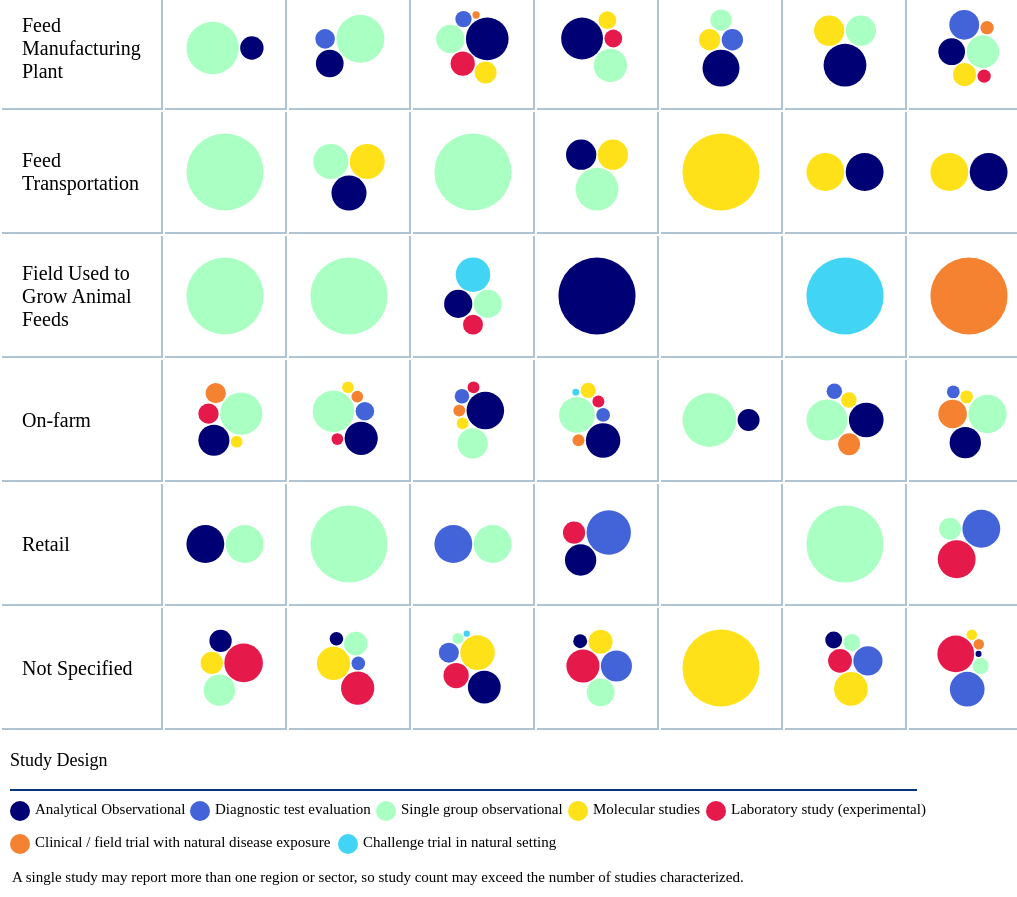
D3 v6 page, settled after 480 driven frames (8 s of simulated time); the page loaded 1 data file(s).


// ── table.js


const table = d3.select('#table').append('table');
const thead = table.append('thead');
const tbody = table.append('tbody');
const colors = {
    "Analytical observational":"#000075",
    "Diagnostic test evaluation":"#4363d8",
    "Single group observational":"#aaffc3",
    "Molecular studies":"#ffe119",
    "Laboratory study (experimental)":"#e6194b",
    "Clinical / field trial with natural disease exposure":" #f58231",
    "Challenge trial in natural setting":"#42d4f4",
}



var Tooltip = d3.select("body")
.append("div")
.style("opacity", 0)
.attr("class", "tooltip")
.style("position", "absolute")
.style("background-color", "white")
.style("border", "solid")
.style("border-width", "1px")
.style("border-radius", "5px")
.style("padding", "5px")



var mouseover = function(event,d) {
    console.log(d)
    Tooltip
      .style("opacity", 1)
    if(d){
        Tooltip
            .selectAll('div')
            .remove()
        const design = Tooltip
            .selectAll("div")
            .data([...d.entries()].map(([name,studies]) =>{
                return {name:name, count:studies.length}
            }))
            .enter()
            .append("div")
            
        design.append("svg")
            .attr('height',10)
            .attr('width',10)
            .attr('viewbox', "0 0 10 10")
            .append('circle')
            .attr('cx', 5)
            .attr('cy', 5)
            .attr('r', 5)
            .attr('fill', (d)=>colors[d.name])
        design.append("span")
            .text((data)=>`${data.name}: ${data.count}`)
    } else {
        Tooltip
            .selectAll('div')
            .remove()
        Tooltip
            .append("div")
            .text("No data")
    }
  }
  var mousemove = function(event, d) {
    Tooltip
      .style("left", (event.pageX+20) + "px")
      .style("top", (event.pageY+20) + "px")
  }
  var mouseleave = function(d) {
    Tooltip
      .style("opacity", 0)
  }

d3.csv('data1.csv').then((data) => {
    window.data = data;
    const continentGroup = d3.group(data, (d) => d.continent);
    const locationGrouped = d3.group(data, (d) => d.setting, (d) => d.continent, (d) => d.st_design);

    const legend = thead
        .append('tr')
    legend.append('th').text('Sector').attr('rowspan', 2).attr('style','background-color:#06357C')
    legend.append('th').text('Region').attr('colspan', continentGroup.size).attr('style','background-color:#06357C')

    thead
        .append('tr')
        .selectAll('th')
        .data([...continentGroup.keys()])
        .enter()
        .append('th')
        .text((d) => d)


    const cells = tbody
        .selectAll('tr')
        .data(locationGrouped.entries())
        .enter()
        .append('tr')
        .selectAll('td')
        .data(([location, d]) => {
            const locationData = [...continentGroup.keys()].map((c) => d.get(c))
            return [location, ...locationData]
        })
        .enter()
        .append('td')

    cells.filter((d, i) => i === 0).text(d => d)
    cells.filter((d, i) => i > 0)
        .on("mouseover", mouseover)
        .on("mousemove", mousemove)
        .on("mouseleave", mouseleave)
        .append('svg')
        .attr('height',80)
        .attr('width',80)
        .attr('viewbox', "0 0 80 80")
        .selectAll('circle')
        .data((d) => {
            if (!d) return []; 
            var dataset = {children:[...d.entries()].map(([name,studies]) =>{
                return {name:name, count:studies.length}
            })}
            var bubble = d3.pack(dataset)
            .size([80, 80])
            .padding(1.5);
            var nodes = d3.hierarchy(dataset)
            .sum((d) => { return d.count; });    
            return bubble(nodes).descendants()
        })
        .enter()
        .filter((d) => !d.children)
        .append('circle')
        .attr('cx', (d)=>d.x)
        .attr('cy', (d)=>d.y)
        .attr('r', (d)=>d.r)
        .attr('fill', (d)=>colors[d.data.name])

     
        
})


// select the svg area
var legend = d3.select("#legend")


//Handmade legend
legend.append("circle").attr("cx",20).attr("cy",12).attr("r", 10).style("fill", "#000075")
legend.append("circle").attr("cx",200).attr("cy",12).attr("r", 10).style("fill", "#4363d8")
legend.append("circle").attr("cx",386).attr("cy",12).attr("r", 10).style("fill", "#aaffc3")
legend.append("circle").attr("cx",578).attr("cy",12).attr("r", 10).style("fill", "#ffe119")
legend.append("circle").attr("cx",716).attr("cy",12).attr("r", 10).style("fill", "#e6194b")
legend.append("circle").attr("cx",20).attr("cy",45).attr("r", 10).style("fill", "#f58231")
legend.append("circle").attr("cx",348).attr("cy",45).attr("r", 10).style("fill", "#42d4f4")

legend.append("text").attr("x", 35).attr("y", 12).text("Analytical Observational").style("font-size", "15px").attr("alignment-baseline","middle")
legend.append("text").attr("x", 215).attr("y", 12).text("Diagnostic test evaluation").style("font-size", "15px").attr("alignment-baseline","middle")
legend.append("text").attr("x", 401).attr("y", 12).text("Single group observational").style("font-size", "15px").attr("alignment-baseline","middle")
legend.append("text").attr("x", 593).attr("y", 12).text("Molecular studies").style("font-size", "15px").attr("alignment-baseline","middle")
legend.append("text").attr("x", 731).attr("y", 12).text("Laboratory study (experimental)").style("font-size", "15px").attr("alignment-baseline","middle")
legend.append("text").attr("x", 35).attr("y", 45).text("Clinical / field trial with natural disease exposure").style("font-size", "15px").attr("alignment-baseline","middle")
legend.append("text").attr("x", 363).attr("y", 45).text("Challenge trial in natural setting").style("font-size", "15px").attr("alignment-baseline","middle")
legend.append("text").attr("x", 12).attr("y", 80).text("A single study may report more than one region or sector, so study count may exceed the number of studies characterized.").style("font-size", "15px").attr("alignment-baseline","middle")

### data: data1.csv
?Refid, User, Level, year, country, continent, st_design, setting, setting1, species, sources, plant_species, field_sources, field_outcomes, field_serotype, field_purpose, field_risk, field_interv, plant_species, plant_sources, plant_feedstuff, plant_outcomes, plant_serotype, plant_purpose
1693, Ellen_Vriezen,Mikalya_Plishka, 3, 2015, South Africa, Africa, Single group observational, Feed Manufacturing Plant, Feed manufacturing plant, Not Reported, , , , , , , , , Not reported, feed, dry grain,animal byproducts,Feeding yeas…, Prevalence / proportion positive,Serotyp…, Not specified / any or all combined / Sa…, Estimating prevalence of Salmonella,Dete…
2572, SarahTotton,Mikalya_Plishka, 3, 2012, Namibia, Africa, Single group observational, Feed Manufacturing Plant, Feed manufacturing plant, Not Reported, , , , , , , , , Not reported, feed, animal byproducts, Prevalence / proportion positive,Antimic…, Mbandaka,Anatum,Infantis,Typhimurium,Bra…, Estimating prevalence of Salmonella,Dete…
9143, SarahTotton,Mikalya_Plishka, 3, 2015, Nigeria, Africa, Single group observational, Feed Manufacturing Plant, Feed manufacturing plant,Animal feed at …, Poultry, , , , , , , , , Broiler chickens,Laying hens,Poultry, no…, feed, Commercial feed,Mash, Prevalence / proportion positive,Results…, Not specified / any or all combined / Sa…, Estimating prevalence of Salmonella,Dete…
9180, SarahTotton, 3, 2013, Nigeria, Africa, Single group observational, Feed Manufacturing Plant, Feed manufacturing plant, Poultry, , , , , , , , , Laying hens,Poultry, not further specifi…, feed, Not reported,Mash, No results presented, Not specified / any or all combined / Sa…, Estimating concentration of Salmonella
9259, SarahTotton,Ellen_Vriezen, 3, 2017, Tanzania, Africa, Analytical observational, Feed Manufacturing Plant, Feed manufacturing plant, Poultry, , , , , , , , , Broiler chickens,Laying hens, feed, Commercial feed,Mash, Prevalence / proportion positive,Antimic…, Not specified / any or all combined / Sa…, Estimating prevalence of Salmonella,Dete…
9455, Ellen_Vriezen,Mikalya_Plishka, 3, 2013, Nigeria, Africa, Single group observational, Feed Manufacturing Plant, Feed manufacturing plant, Poultry, , , , , , , , , Laying hens,Poultry, not further specifi…, feed, Not reported, Concentration, Not specified / any or all combined / Sa…, Estimating concentration of Salmonella
3026, Ellen_Vriezen,Mikalya_Plishka, 3, 2010, Algeria, Africa, Single group observational, Feed Transportation, Feed transportation (e.g. feed trucks), Poultry, , , , , , , , , , , , , , 
12929, SarahTotton,Ellen_Vriezen, 3, 2015, Egypt, Africa, Single group observational, Field Used to Grow Animal Feeds, Field used to grow animal feeds, Cattle, , Cattle, not further specified, Crop in field,Irrigation water, Prevalence / proportion positive,Results…, Typhimurium, Estimating prevalence of Salmonella,Dete…, , , , , , , , 
10661, Ellen_Vriezen,Mikalya_Plishka, 3, 2002, Egypt, Africa, Laboratory study (experimental), On-farm, On-farm (including farmed fish sites), Not Reported, , , , , , , , , , , , , , 
10786, SarahTotton,Ellen_Vriezen, 3, 2016, Nigeria, Africa, Single group observational, On-farm, On-farm (including farmed fish sites), Poultry, , , , , , , , , , , , , , 
11098, Ellen_Vriezen,Mikalya_Plishka, 3, 2020, Egypt, Africa, Analytical observational, On-farm, On-farm (including farmed fish sites), Poultry, , , , , , , , , , , , , , 
11205, Ellen_Vriezen,Mikalya_Plishka, 3, 2008, Nigeria, Africa, Clinical / field trial with natural dise…, On-farm, On-farm (including farmed fish sites), Rabbits, , , , , , , , , , , , , , 
11470, Ellen_Vriezen,Mikalya_Plishka, 3, 2019, Egypt, Africa, Single group observational, On-farm, On-farm (including farmed fish sites), Poultry, , , , , , , , , , , , , , 
11932, Ellen_Vriezen,Mikalya_Plishka, 3, 2019, Egypt, Africa, Single group observational, On-farm, On-farm (including farmed fish sites), Poultry, , , , , , , , , , , , , , 
1211, SarahTotton,Ellen_Vriezen, 3, 2017, Algeria, Africa, Single group observational, On-farm, On-farm (including farmed fish sites), Poultry, , , , , , , , , , , , , , 
1362, SarahTotton,Mikalya_Plishka, 3, 2017, Nigeria, Africa, Single group observational, On-farm, On-farm (including farmed fish sites), Poultry, , , , , , , , , , , , , , 
14042, Ellen_Vriezen,Mikalya_Plishka, 3, 2017, Ethiopia, Africa, Single group observational, On-farm, On-farm (including farmed fish sites), Poultry, , , , , , , , , , , , , , 
1432, SarahTotton,Ellen_Vriezen, 3, 2016, Nigeria, Africa, Single group observational, On-farm, On-farm (including farmed fish sites), Poultry, , , , , , , , , , , , , , 
14917, Ellen_Vriezen,Mikalya_Plishka, 3, 2013, Nigeria, Africa, Single group observational, On-farm, On-farm (including farmed fish sites), Poultry, , , , , , , , , , , , , , 
1647, Ellen_Vriezen,Mikalya_Plishka, 3, 2016, Ghana, Africa, Single group observational, On-farm, On-farm (including farmed fish sites), Poultry, , , , , , , , , , , , , , 
18165, SarahTotton,Mikalya_Plishka, 3, 2006, Nigeria, Africa, Analytical observational, On-farm, On-farm (including farmed fish sites), Swine, , , , , , , , , , , , , , 
18237, Ellen_Vriezen,Mikalya_Plishka, 3, 1998, Egypt, Africa, Laboratory study (experimental), On-farm, On-farm (including farmed fish sites), Poultry, , , , , , , , , , , , , , 
19782, Ellen_Vriezen,Mikalya_Plishka, 3, 1997, Uganda, Africa, Analytical observational, On-farm, On-farm (including farmed fish sites), Poultry, , , , , , , , , , , , , , 
4395, SarahTotton,Ellen_Vriezen, 3, 2002, Kenya, Africa, Molecular studies, On-farm, On-farm (including farmed fish sites), Poultry, , , , , , , , , , , , , , 
631, Ellen_Vriezen,Mikalya_Plishka, 3, 2019, South Africa, Africa, Analytical observational, On-farm, On-farm (including farmed fish sites), Swine, , , , , , , , , , , , , , 
715, SarahTotton,Mikalya_Plishka, 3, 2019, Ghana, Africa, Single group observational, On-farm, On-farm (including farmed fish sites), Poultry, , , , , , , , , , , , , , 
… [head cut at 6 KiB]